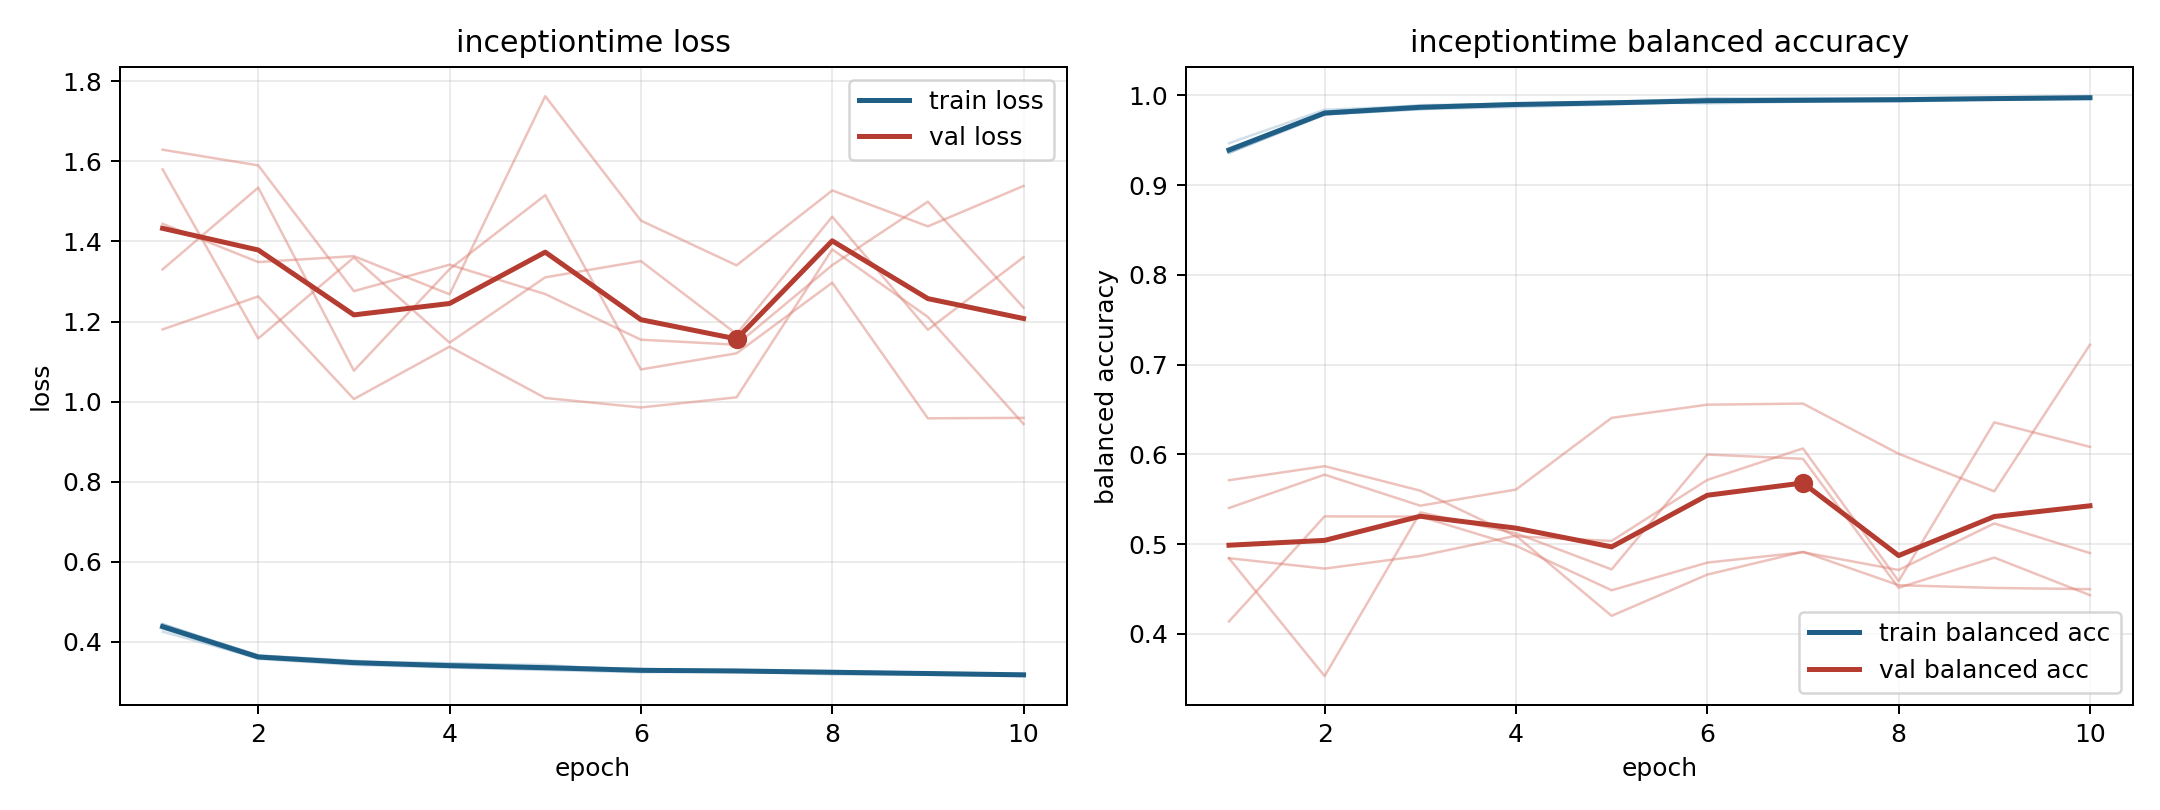

Values plotted in this chart, from the file beside it:
model, fold, epoch, train_loss, train_balanced_accuracy, val_loss, val_balanced_accuracy
inceptiontime, 1, 1, 0.433, 0.9404, 1.444, 0.4842
inceptiontime, 1, 2, 0.3573, 0.9814, 1.349, 0.4726
inceptiontime, 1, 3, 0.3424, 0.989, 1.363, 0.4867
inceptiontime, 1, 4, 0.3358, 0.9905, 1.268, 0.5092
inceptiontime, 1, 5, 0.3297, 0.9927, 1.763, 0.42
inceptiontime, 1, 6, 0.3239, 0.9962, 1.452, 0.4659
inceptiontime, 1, 7, 0.3267, 0.9943, 1.34, 0.4913
inceptiontime, 1, 8, 0.3185, 0.9967, 1.527, 0.4541
inceptiontime, 1, 9, 0.3178, 0.9968, 1.438, 0.451
inceptiontime, 1, 10, 0.3144, 0.998, 1.539, 0.4497
inceptiontime, 2, 1, 0.4429, 0.9363, 1.629, 0.4841
inceptiontime, 2, 2, 0.3664, 0.9787, 1.59, 0.3528
inceptiontime, 2, 3, 0.3509, 0.9845, 1.276, 0.5352
inceptiontime, 2, 4, 0.3467, 0.9868, 1.342, 0.5119
inceptiontime, 2, 5, 0.3388, 0.9898, 1.269, 0.4717
inceptiontime, 2, 6, 0.3319, 0.9925, 1.155, 0.5997
inceptiontime, 2, 7, 0.3302, 0.9932, 1.142, 0.5949
inceptiontime, 2, 8, 0.3273, 0.993, 1.341, 0.4512
inceptiontime, 2, 9, 0.3228, 0.9956, 1.499, 0.4849
inceptiontime, 2, 10, 0.3203, 0.9959, 1.235, 0.443
inceptiontime, 3, 1, 0.4253, 0.9466, 1.58, 0.4137
inceptiontime, 3, 2, 0.3592, 0.9838, 1.158, 0.5308
inceptiontime, 3, 3, 0.3479, 0.9881, 1.36, 0.5306
inceptiontime, 3, 4, 0.3451, 0.991, 1.147, 0.4981
inceptiontime, 3, 5, 0.3422, 0.9905, 1.31, 0.4485
inceptiontime, 3, 6, 0.3276, 0.9963, 1.351, 0.4792
inceptiontime, 3, 7, 0.3248, 0.9969, 1.169, 0.4908
inceptiontime, 3, 8, 0.3259, 0.9965, 1.462, 0.4711
inceptiontime, 3, 9, 0.3205, 0.9976, 1.179, 0.5229
inceptiontime, 3, 10, 0.3162, 0.999, 1.361, 0.4899
inceptiontime, 4, 1, 0.4436, 0.936, 1.18, 0.5401
inceptiontime, 4, 2, 0.3658, 0.979, 1.263, 0.5773
inceptiontime, 4, 3, 0.3529, 0.9843, 1.006, 0.5427
inceptiontime, 4, 4, 0.3376, 0.9908, 1.137, 0.5606
inceptiontime, 4, 5, 0.3355, 0.992, 1.009, 0.6405
inceptiontime, 4, 6, 0.3284, 0.9937, 0.9854, 0.6552
inceptiontime, 4, 7, 0.3265, 0.9947, 1.011, 0.6565
inceptiontime, 4, 8, 0.3258, 0.9937, 1.38, 0.6006
inceptiontime, 4, 9, 0.3206, 0.996, 1.211, 0.5587
inceptiontime, 4, 10, 0.3189, 0.9963, 0.944, 0.7221
inceptiontime, 5, 1, 0.4447, 0.9358, 1.33, 0.5711
inceptiontime, 5, 2, 0.3619, 0.9782, 1.535, 0.5867
inceptiontime, 5, 3, 0.3457, 0.987, 1.077, 0.5594
inceptiontime, 5, 4, 0.3376, 0.9896, 1.331, 0.5086
inceptiontime, 5, 5, 0.331, 0.9931, 1.516, 0.5034
inceptiontime, 5, 6, 0.3323, 0.9909, 1.08, 0.5714
inceptiontime, 5, 7, 0.3274, 0.9929, 1.121, 0.6065
inceptiontime, 5, 8, 0.3222, 0.9954, 1.297, 0.4587
inceptiontime, 5, 9, 0.3225, 0.9954, 0.9583, 0.6355
inceptiontime, 5, 10, 0.3179, 0.9971, 0.9595, 0.6083
